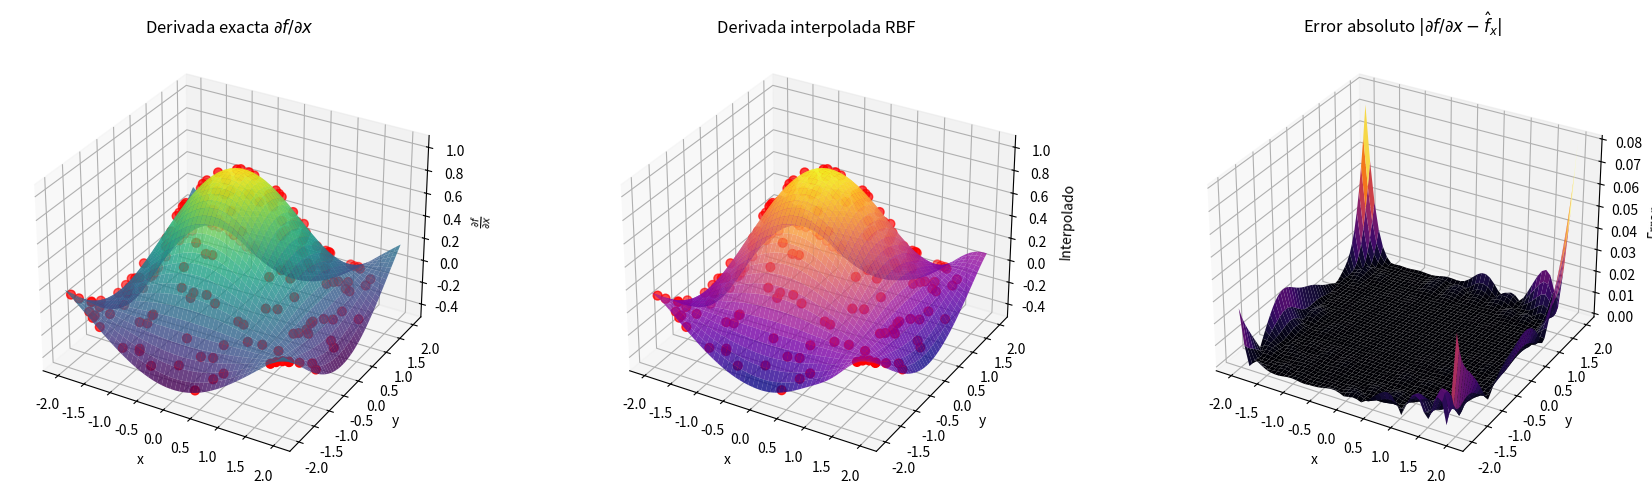

Write Python code to recreate this figure.

import numpy as np
import matplotlib.pyplot as plt
from numpy.linalg import solve, norm

# Parámetros
num_points = 200
c = 1.0

# Función original y derivada exacta respecto a x
def f(x, y):
    return np.sin(x) * np.cos(y)

def df_dx_exact(x, y):
    return np.cos(x) * np.cos(y)

# Puntos de interpolación
np.random.seed(42)
x_vals = np.random.uniform(-2, 2, num_points)
y_vals = np.random.uniform(-2, 2, num_points)
z_vals = f(x_vals, y_vals)

# Funciones base RBF y polinomio
def phi(x, xi):
    r = norm(x - xi)
    return np.sqrt(1 + c**2 * r**2)

def phi_x(x, xi):
    r = norm(x - xi)
    return c**2 * (x[0] - xi[0]) / np.sqrt(1 + c**2 * r**2)

def poly(x):
    return np.array([1, x[0], x[1], x[0]**2, x[0]*x[1], x[1]**2])

def poly_x(x):
    return np.array([0, 1, 0, 2*x[0], x[1], 0])

# Construcción de la matriz del sistema
A = np.zeros((num_points + 6, num_points + 6))
b = np.zeros(num_points + 6)

for i in range(num_points):
    xi = np.array([x_vals[i], y_vals[i]])
    for j in range(num_points):
        xj = np.array([x_vals[j], y_vals[j]])
        A[i, j] = phi(xi, xj)
    A[i, num_points:] = poly(xi)
    A[num_points:, i] = poly(xi)

b[:num_points] = z_vals
a = solve(A, b)

# Interpolantes
def interpolant(x):
    z = np.zeros(num_points + 6)
    for j in range(num_points):
        xj = np.array([x_vals[j], y_vals[j]])
        z[j] = phi(x, xj)
    z[num_points:] = poly(x)
    return np.dot(a, z)

def interpolant_x(x):
    z = np.zeros(num_points + 6)
    for j in range(num_points):
        xj = np.array([x_vals[j], y_vals[j]])
        z[j] = phi_x(x, xj)
    z[num_points:] = poly_x(x)
    return np.dot(a, z)

# Evaluación sobre la malla
xg = np.linspace(-2, 2, 50)
yg = np.linspace(-2, 2, 50)
grid_x, grid_y = np.meshgrid(xg, yg)

df_dx_original = df_dx_exact(grid_x, grid_y)
df_dx_interp = np.zeros_like(grid_x)

for i in range(grid_x.shape[0]):
    for j in range(grid_x.shape[1]):
        x_ij = np.array([grid_x[i, j], grid_y[i, j]])
        df_dx_interp[i, j] = interpolant_x(x_ij)

error_dx = np.abs(df_dx_original - df_dx_interp)

# Graficar resultados
fig = plt.figure(figsize=(18, 5))

# Derivada exacta
ax1 = fig.add_subplot(1, 3, 1, projection='3d')
ax1.plot_surface(grid_x, grid_y, df_dx_original, cmap='viridis',alpha=0.8)
ax1.scatter(x_vals, y_vals, df_dx_exact(x_vals, y_vals), color='red', s=40)
ax1.set_title('Derivada exacta $\\partial f/\\partial x$')
ax1.set_xlabel('x')
ax1.set_ylabel('y')
ax1.set_zlabel(r'$\frac{\partial f}{\partial x}$')

# Derivada interpolada
ax2 = fig.add_subplot(1, 3, 2, projection='3d')
interp_vals_x = np.array([interpolant_x(np.array([x, y])) for x, y in zip(x_vals, y_vals)])
ax2.plot_surface(grid_x, grid_y, df_dx_interp, cmap='plasma',alpha=0.8)
ax2.scatter(x_vals, y_vals, interp_vals_x, color='red', s=40)
ax2.set_title('Derivada interpolada RBF')
ax2.set_xlabel('x')
ax2.set_ylabel('y')
ax2.set_zlabel('Interpolado')

# Error absoluto
ax3 = fig.add_subplot(1, 3, 3, projection='3d')
ax3.plot_surface(grid_x, grid_y, error_dx, cmap='inferno')
ax3.set_title('Error absoluto $|\\partial f/\\partial x - \\hat{f}_x|$')
ax3.set_xlabel('x')
ax3.set_ylabel('y')
ax3.set_zlabel('Error')

plt.tight_layout()
plt.show()
